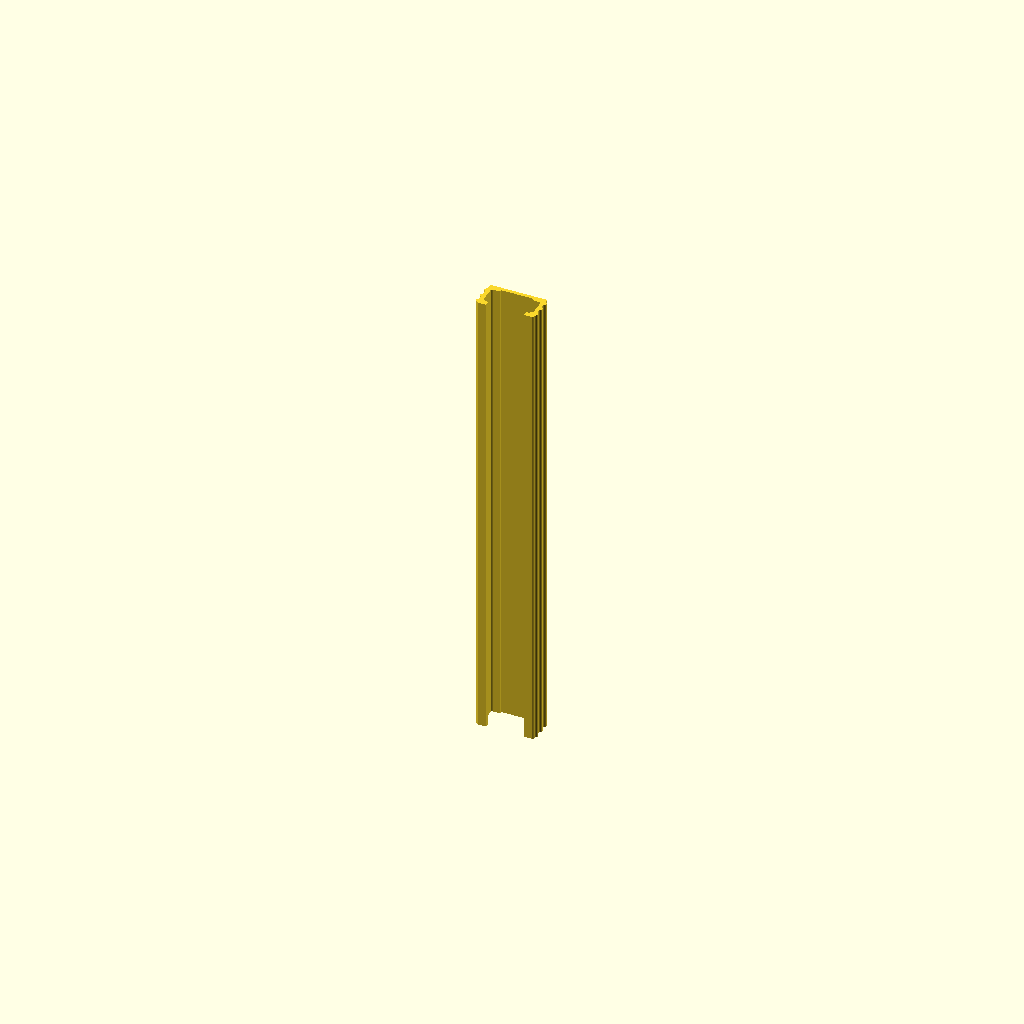
Cell 1: the model at its default parameters.
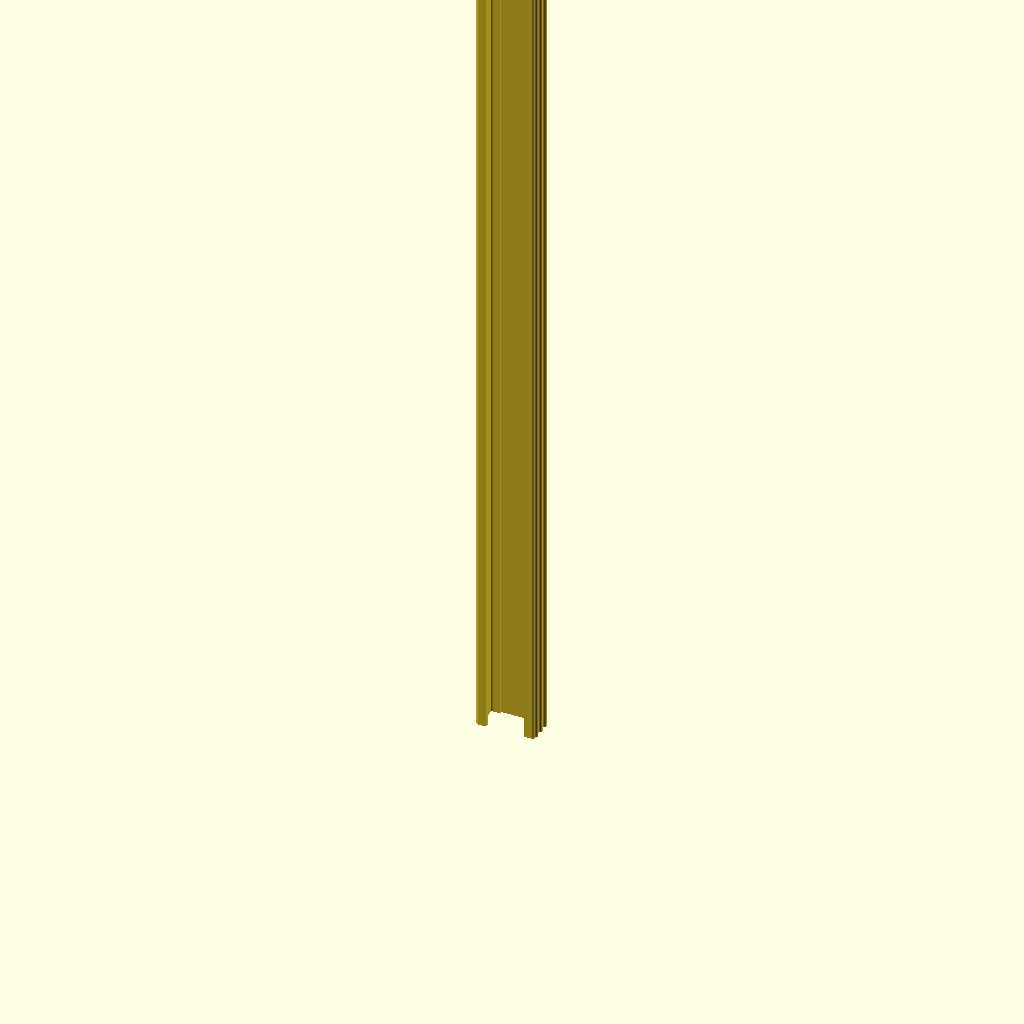
Cell 2: the same model with tray_length = 308.
One fixed orthographic camera (rotation 55°, 0°, 25°; colour scheme Cornfield) for every cell.
Source of the model, inputs/thingiverse/files/thing-3579343/files/switch-holder-profile.scad:
/**
 * This file contains a 2D vector representation of your InkScape file.
 * You can set the global variable "$fn" to alter the precision of the curves.
 * You should use "linear_extrude" or "rotate_extrude" to give it some volume.
 */

// length of your new tray in milimeters (mm)
// 154mm = the length of trays (purple/white switch picture), 14mm = width of one Kailh switch, 15.66mm = Zealio/Gateon housing, 15.60 (Cherry MX, not recommended due to loose fit)
tray_length = 154;
linear_extrude(height = tray_length, center = false, convexity = 10) tray();
// Group ID: g111
module tray() {
	// Path ID: path45
	bezier_polygon([[[366.06086, -510.12609], [366.06086, -510.12609], [366.06086, -510.92613], [366.06086, -510.92613]], [[366.06086, -510.92613], [366.06086, -510.92613], [363.66092, -510.92613], [363.66092000000003, -510.92613000000006]], [[363.66092000000003, -510.92613000000006], [363.5283147094606, -510.92612948809784], [363.40114040073706, -510.97880976645297], [363.3073740520929, -511.072581741189]], [[363.3073740520929, -511.072581741189], [363.21360770344876, -511.1663537159251], [363.1609301909448, -511.2935360501197], [363.16092999999995, -511.42614999999205]], [[363.16092999999995, -511.42614999999205], [363.16092999999995, -511.42614999999205], [363.16092999999995, -516.32635], [363.16092999999995, -516.32635]], [[363.16092999999995, -516.32635], [363.16092999999995, -516.32635], [364.16090999999994, -517.3263900000001], [364.16090999999994, -517.3263900000001]], [[364.16090999999994, -517.3263900000001], [364.16090999999994, -517.3263900000001], [365.16088999999994, -517.3263900000001], [365.16088999999994, -517.3263900000001]], [[365.16088999999994, -517.3263900000001], [365.16088999999994, -517.3263900000001], [365.16088999999994, -518.92646], [365.16088999999994, -518.92646]], [[365.16088999999994, -518.92646], [365.16088999999994, -518.92646], [362.45084999999995, -518.92646], [362.45085, -518.92646]], [[362.45085, -518.92646], [362.2132572412132, -518.9264614454263], [362.0084769247861, -518.7592479440746], [361.96096000000006, -518.52644]], [[361.96096000000006, -518.52644], [361.65728105695115, -518.4913131312729], [361.4047560977648, -518.2765100319098], [361.3213598433774, -517.9823825078678]], [[361.3213598433774, -517.9823825078678], [361.23796358899006, -517.6882549838259], [361.3401580605049, -517.3728623993225], [361.58019999999993, -517.18355]], [[361.58019999999993, -517.18355], [361.8206495503615, -516.993914470968], [361.9609595568398, -516.7045536413452], [361.96096, -516.3983099999982]], [[361.96096, -516.3983099999982], [361.96096, -516.3983099999982], [361.96095999999994, -516.1543899999999], [361.96096, -516.1543900000056]], [[361.96096, -516.1543900000056], [361.96096261897225, -515.8481428494941], [361.8206523056262, -515.5587777020108], [361.58019999999993, -515.3691399999999]], [[361.58019999999993, -515.3691399999999], [361.398661970197, -515.2259648824163], [361.29272903461356, -515.007498052415], [361.29272903461356, -514.7762849999999]], [[361.29272903461356, -514.7762849999999], [361.29272903461356, -514.5450719475848], [361.39866197019705, -514.3266051175837], [361.5802, -514.1834299999999]], [[361.5802, -514.1834299999999], [361.8206523056262, -513.993792297989], [361.96096261897225, -513.7044271505056], [361.96096, -513.3981799999941]], [[361.96096, -513.3981799999941], [361.96096, -513.3981799999941], [361.96095999999994, -513.1542599999999], [361.96096, -513.1542600000015]], [[361.96096, -513.1542600000015], [361.9609595568398, -512.8480163586546], [361.82064955036157, -512.5586555290317], [361.58019999999993, -512.3690199999999]], [[361.58019999999993, -512.3690199999999], [361.3986582144006, -512.2258450694042], [361.29272269482396, -512.0073758859055], [361.29272269482396, -511.7761599999999]], [[361.29272269482396, -511.7761599999999], [361.29272269482396, -511.5449441140943], [361.3986582144006, -511.3264749305956], [361.5802, -511.1832999999998]], [[361.5802, -511.1832999999998], [361.8206495503615, -510.9936644709679], [361.9609595568398, -510.7043036413451], [361.96096, -510.3980599999981]], [[361.96096, -510.3980599999981], [361.96096, -510.3980599999981], [361.96095999999994, -509.42606999999987], [361.96096000000006, -509.4260700000003]], [[361.96096000000006, -509.4260700000003], [361.9609575389146, -509.2934543175232], [362.01363388064914, -509.16626941427563], [362.10740051673986, -509.0724952767039]], [[362.10740051673986, -509.0724952767039], [362.2011671528306, -508.9787211391321], [362.32834297694615, -508.92603948806834], [362.46094999999997, -508.92603999999994]], [[362.46094999999997, -508.92603999999994], [362.46094999999997, -508.92603999999994], [380.21052999999995, -508.9260399999999], [380.21052999999995, -508.92603999999994]], [[380.21052999999995, -508.92603999999994], [380.3431352904366, -508.92604214041734], [380.4703085455062, -508.97872496238455], [380.56407301877147, -509.072498812472]], [[380.56407301877147, -509.072498812472], [380.6578374920368, -509.1662726625595], [380.7105124610691, -509.29345605023565], [380.7105099999999, -509.42606999999873]], [[380.7105099999999, -509.42606999999873], [380.7105099999999, -509.42606999999873], [380.71050999999994, -509.5980299999999], [380.71051, -509.5980299999899]], [[380.71051, -509.5980299999899], [380.7105128581486, -509.9042753431489], [380.85082669844877, -510.19363647968476], [381.09128, -510.3832699999998]], [[381.09128, -510.3832699999998], [381.2728217855994, -510.5264449305955], [381.378757305176, -510.7449141140941], [381.378757305176, -510.97612999999984]], [[381.378757305176, -510.97612999999984], [381.378757305176, -511.2073458859055], [381.2728217855993, -511.4258150694041], [381.09128, -511.56898999999987]], [[381.09128, -511.56898999999987], [380.85082669844877, -511.7586235203149], [380.7105128581486, -512.0479846568508], [380.71051, -512.3542300000098]], [[380.71051, -512.3542300000098], [380.71051, -512.3542300000098], [380.71050999999994, -512.5981499999999], [380.71051, -512.5981499999899]], [[380.71051, -512.5981499999899], [380.7105128581486, -512.904395343149], [380.85082669844877, -513.1937564796848], [381.09128, -513.38339]], [[381.09128, -513.38339], [381.2728217855993, -513.5265649305957], [381.3787573051759, -513.7450341140944], [381.3787573051759, -513.9762499999999]], [[381.3787573051759, -513.9762499999999], [381.3787573051759, -514.2074658859055], [381.27282178559926, -514.4259350694042], [381.0912799999999, -514.5691099999999]], [[381.0912799999999, -514.5691099999999], [380.85082669844877, -514.758743520315], [380.7105128581486, -515.0481046568508], [380.71051, -515.3543500000098]], [[380.71051, -515.3543500000098], [380.71051, -515.3543500000098], [380.71050999999994, -515.59827], [380.71051, -515.598270000062]], [[380.71051, -515.598270000062], [380.71050979603103, -515.9045188523717], [380.85082394320546, -516.1938843067404], [381.0912799999999, -516.3835200000001]], [[381.0912799999999, -516.3835200000001], [381.27281802980275, -516.5266951175838], [381.3787509653862, -516.7451619475848], [381.3787509653862, -516.976375]], [[381.3787509653862, -516.976375], [381.3787509653862, -517.2075880524151], [381.27281802980275, -517.4260548824162], [381.0912799999999, -517.56923]], [[381.0912799999999, -517.56923], [380.8508239432054, -517.7588656932594], [380.71050979603103, -518.0482311476281], [380.71051, -518.3544799999377]], [[380.71051, -518.3544799999377], [380.71051, -518.3544799999377], [380.71050999999994, -518.42648], [380.7105099999999, -518.4264800000011]], [[380.7105099999999, -518.4264800000011], [380.7105124610691, -518.5590939497642], [380.6578374920368, -518.6862773374403], [380.56407301877147, -518.7800511875279]], [[380.56407301877147, -518.7800511875279], [380.4703085455062, -518.8738250376153], [380.3431352904366, -518.9265078595827], [380.21052999999995, -518.92651]], [[380.21052999999995, -518.92651], [380.21052999999995, -518.92651], [377.5105899999999, -518.92651], [377.5105899999999, -518.92651]], [[377.5105899999999, -518.92651], [377.5105899999999, -518.92651], [377.5105899999999, -517.32644], [377.5105899999999, -517.32644]], [[377.5105899999999, -517.32644], [377.5105899999999, -517.32644], [378.5105699999999, -517.32644], [378.5105699999999, -517.32644]], [[378.5105699999999, -517.32644], [378.5105699999999, -517.32644], [379.51053999999993, -516.3264], [379.51053999999993, -516.3264]], [[379.51053999999993, -516.3264], [379.51053999999993, -516.3264], [379.51053999999993, -511.42620000000005], [379.51054, -511.4262000000079]], [[379.51054, -511.4262000000079], [379.51053960242615, -511.15004961463217], [379.2866923534671, -510.92618445717346], [379.01056, -510.92618000000016]], [[379.01056, -510.92618000000016], [379.01056, -510.92618000000016], [376.61060999999995, -510.92618000000004], [376.61060999999995, -510.92618000000004]], [[376.61060999999995, -510.92618000000004], [376.61060999999995, -510.92618000000004], [376.61060999999995, -510.12614], [376.61060999999995, -510.12614]], [[376.61060999999995, -510.12614], [376.61060999999995, -510.12614], [366.06086, -510.12609], [366.06086, -510.12609]], [[366.06086, -510.12609], [366.06086, -510.12609], [366.06086, -510.12609], [366.06086, -510.12609]]]);
}

/**
 * Stripped down version of "bezier_v2.scad".
 * For full version, see: https://www.thingiverse.com/thing:2170645
 */

function BEZ03(u) = pow((1-u), 3);
function BEZ13(u) = 3*u*(pow((1-u),2));
function BEZ23(u) = 3*(pow(u,2))*(1-u);
function BEZ33(u) = pow(u,3);

function bezier_2D_point(p0, p1, p2, p3, u) = [
	BEZ03(u)*p0[0]+BEZ13(u)*p1[0]+BEZ23(u)*p2[0]+BEZ33(u)*p3[0],
	BEZ03(u)*p0[1]+BEZ13(u)*p1[1]+BEZ23(u)*p2[1]+BEZ33(u)*p3[1]
];

function bezier_coordinates(points, steps) = [
	for (c = points)
		for (step = [0:steps])
			bezier_2D_point(c[0], c[1], c[2],c[3], step/steps)
];

module bezier_polygon(points) {
	steps = $fn <= 0 ? 30 : $fn;
	polygon(bezier_coordinates(points, steps));
}
Customizer parameters (derived from the source; name, type, default, range or options):
tray_length: number, default 154
